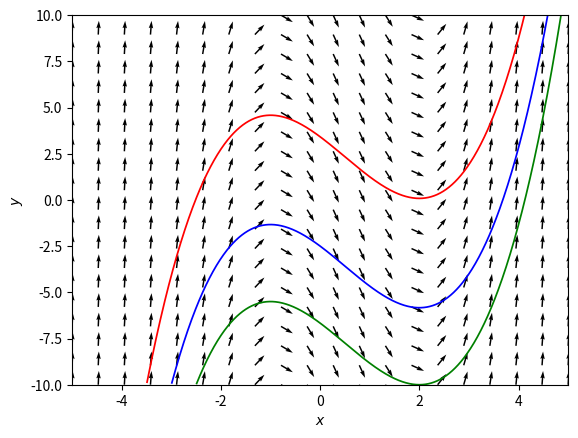

Write the Python code that produced this figure.
#! /usr/bin/env python3
# -*- coding: utf-8 -*-

# 2018-05-13T17:58:28+08:00


import matplotlib.pyplot as plt
from scipy import *
from scipy import integrate
from scipy.integrate import ode
import numpy as np

fig = plt.figure(num=1)
ax=fig.add_subplot(111)

## Vector field function
def vf(t,x):
  dx=np.zeros(2)
  dx[0]=1
  dx[1]=x[0]**2-x[0]-2
  return dx

#Solution curves
t0=0; tEnd=10; dt=0.01;
r = ode(vf).set_integrator('vode', method='bdf',max_step=dt)
ic=[[-3.5,-10], [-3,-10], [-2.5,-10]]
color=['r','b','g']
for k in range(len(ic)):
    Y=[];T=[];S=[];
    r.set_initial_value(ic[k], t0).set_f_params()
    while r.successful() and r.t +dt < tEnd:
        r.integrate(r.t+dt)
        Y.append(r.y)

    S=np.array(np.real(Y))
    ax.plot(S[:,0],S[:,1], color = color[k], lw = 1.25)

#Vector field
X,Y = np.meshgrid( np.linspace(-5,5,20),np.linspace(-10,10,20) )
U = 1
V = X**2-X-2
#Normalize arrows
N = np.sqrt(U**2+V**2)  
U2, V2 = U/N, V/N
ax.quiver( X,Y,U2, V2)


plt.xlim([-5,5])
plt.ylim([-10,10])
plt.xlabel(r"$x$")
plt.ylabel(r"$y$")
plt.show()


# References:
# https://stackoverflow.com/questions/18832763/drawing-directions-fields
